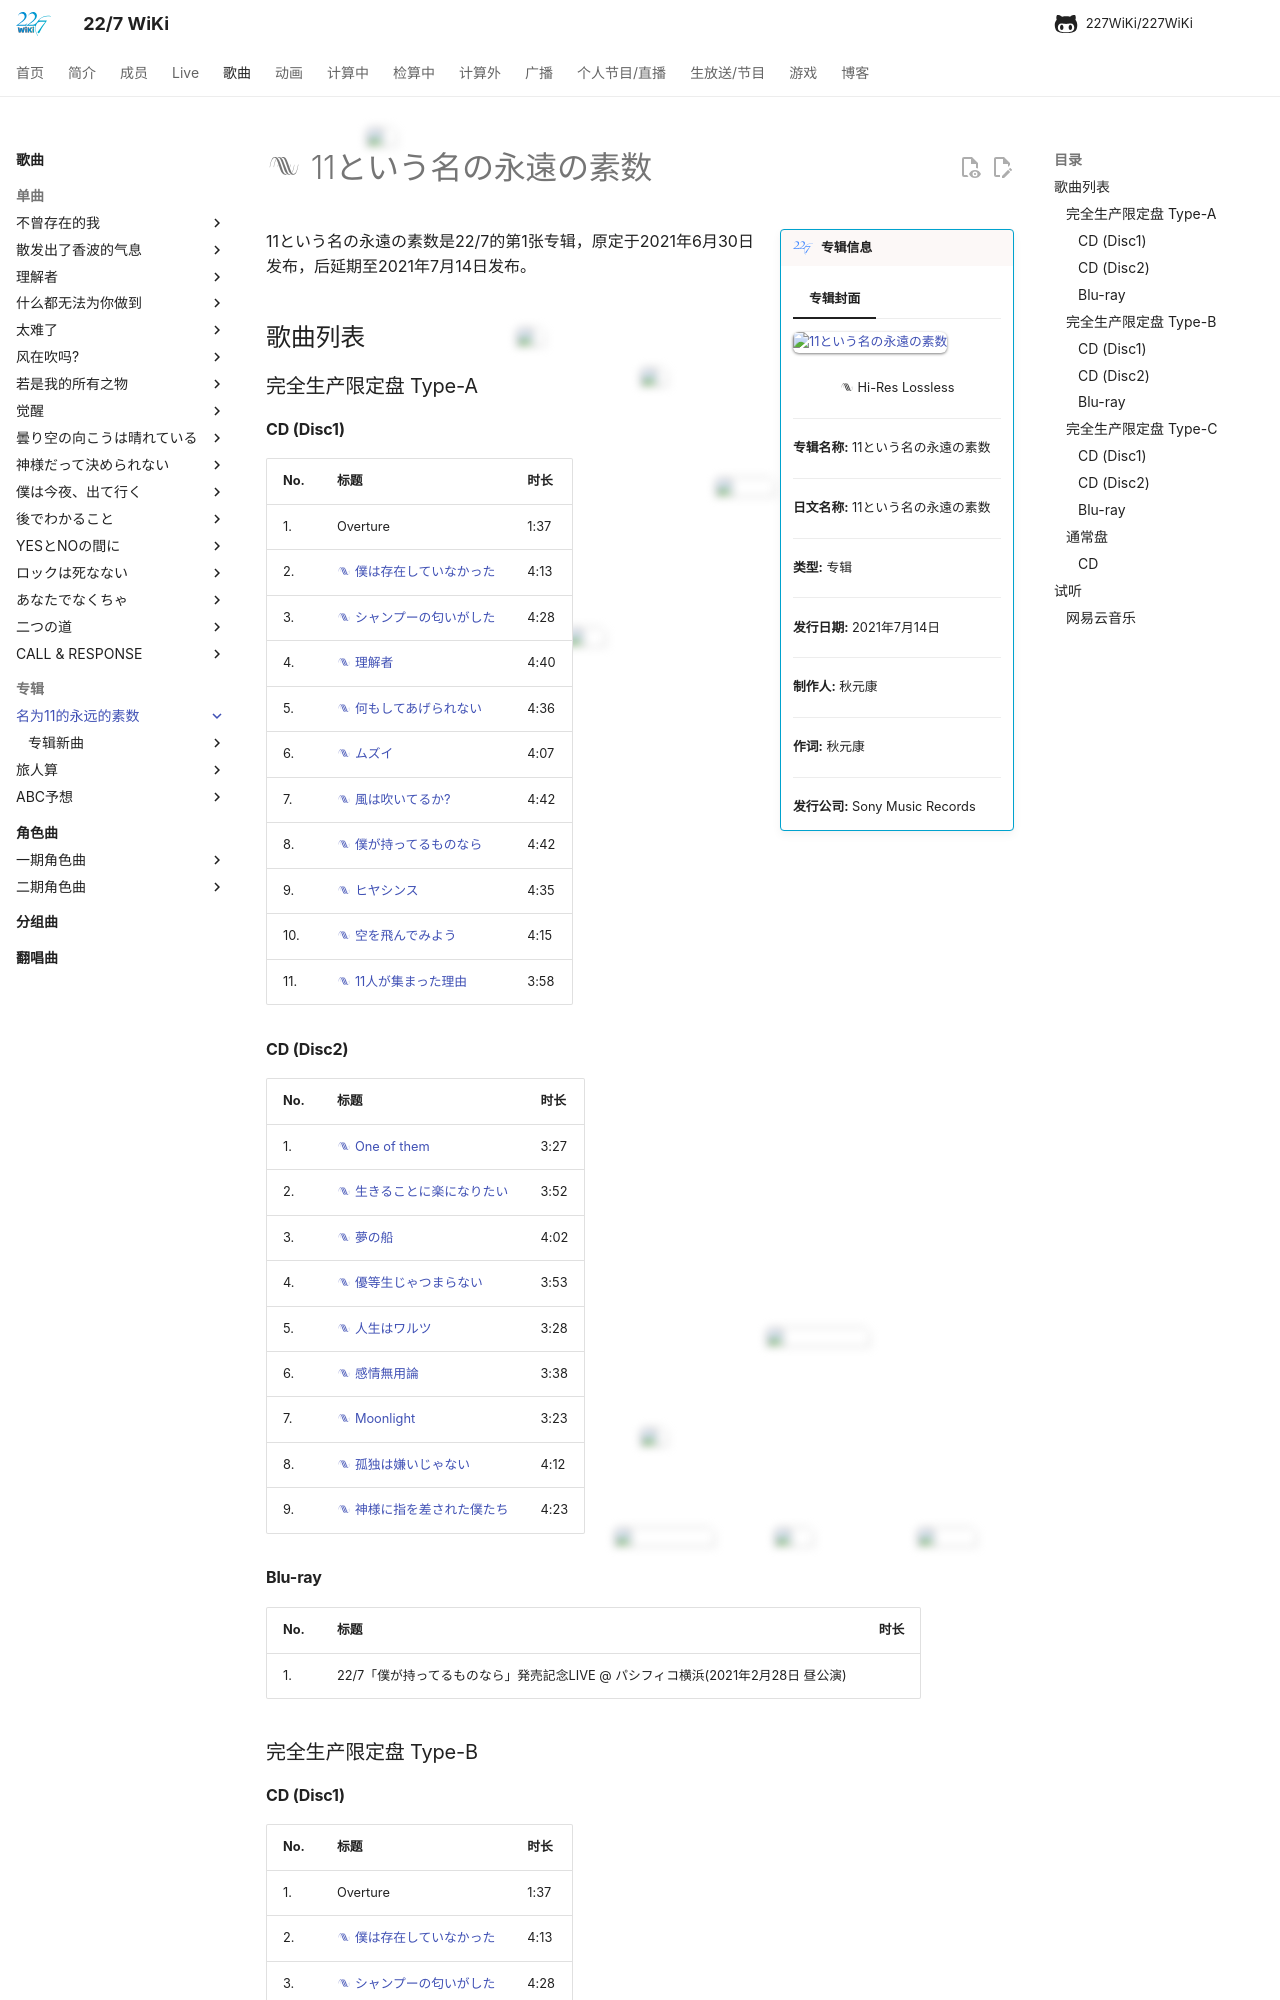

repository: 227WiKi/227WiKi · page: songs/album/1st/index.html · generator: mkdocs

---
title: 专辑 -  11という名の永遠の素数
template: comment.html
---
# :pack-hires: 11という名の永遠の素数

!!! general inline end "专辑信息"

    === "专辑封面"
        ![11という名の永遠の素数](https://res.227wiki.eu.org/music/albums/1st-album-cover.webp)
    
    <center>:pack-hires: Hi-Res Lossless</center>
    
    --------

    <b>专辑名称:</b> 11という名の永遠の素数

    --------
    
    <b>日文名称:</b> 11という名の永遠の素数

    --------
    
    <b>类型:</b> 专辑

    --------
    
    <b>发行日期:</b> 2021年7月14日

    --------

    <b>制作人:</b> 秋元康

    --------

    <b>作词:</b> 秋元康

    --------

    <b>发行公司:</b> Sony Music Records



11という名の永遠の素数是22/7的第1张专辑，原定于2021年6月30日发布，后延期至2021年7月14日发布。

## 歌曲列表

### 完全生产限定盘 Type-A

#### CD (Disc1)

| No.     | 标题                          | 时长 |
| --------| ------------------------------------ | -------- |
| 1.      | Overture | 1:37 |
| 2.      | [:pack-hires: 僕は存在していなかった](/songs/single/1st/song-1/) | 4:13 |
| 3.      | [:pack-hires: シャンプーの匂いがした](/songs/single/2nd/song-1/) | 4:28 |
| 4.      | [:pack-hires: 理解者](/songs/single/3rd/song-1/) | 4:40 |
| 5.      | [:pack-hires: 何もしてあげられない](/songs/single/4th/song-1/) | 4:36 |
| 6.      | [:pack-hires: ムズイ](/songs/single/5th/song-1/) | 4:07 |
| 7.      | [:pack-hires: 風は吹いてるか?](/songs/single/6th/song-1/) | 4:42 |
| 8.      | [:pack-hires: 僕が持ってるものなら](/songs/single/7th/song-1/) | 4:42 |
| 9.      | [:pack-hires: ヒヤシンス](/songs/album/1st/song-1/) | 4:35 |
| 10.     | [:pack-hires: 空を飛んでみよう](/songs/album/1st/song-2/) | 4:15 |
| 11.     | [:pack-hires: 11人が集まった理由](/songs/single/1st/song-3/) | 3:58 |

#### CD (Disc2)

| No.     | 标题                          | 时长 |
| --------| ------------------------------------ | -------- |
| 1.      | [:pack-hires: One of them](/songs/character/song-1/) | 3:27 |
| 2.      | [:pack-hires: 生きることに楽になりたい](/songs/character/song-2/) | 3:52 |
| 3.      | [:pack-hires: 夢の船](/songs/character/song-3/) | 4:02 |
| 4.      | [:pack-hires: 優等生じゃつまらない](/songs/character/song-4/) | 3:53 |
| 5.      | [:pack-hires: 人生はワルツ](/songs/character/song-5/) | 3:28 |
| 6.      | [:pack-hires: 感情無用論](/songs/character/song-6/) | 3:38 |
| 7.      | [:pack-hires: Moonlight](/songs/character/song-7/) | 3:23 |
| 8.      | [:pack-hires: 孤独は嫌いじゃない](/songs/character/song-8/) | 4:12 |
| 9.      | [:pack-hires: 神様に指を差された僕たち](/songs/character/song-9/) | 4:23 |

#### Blu-ray

| No.     | 标题                          | 时长 |
| --------| ------------------------------------ | ------- |
| 1.      | 22/7「僕が持ってるものなら」発売記念LIVE @ パシフィコ横浜(2021年2月28日 昼公演) |  |

### 完全生产限定盘 Type-B
